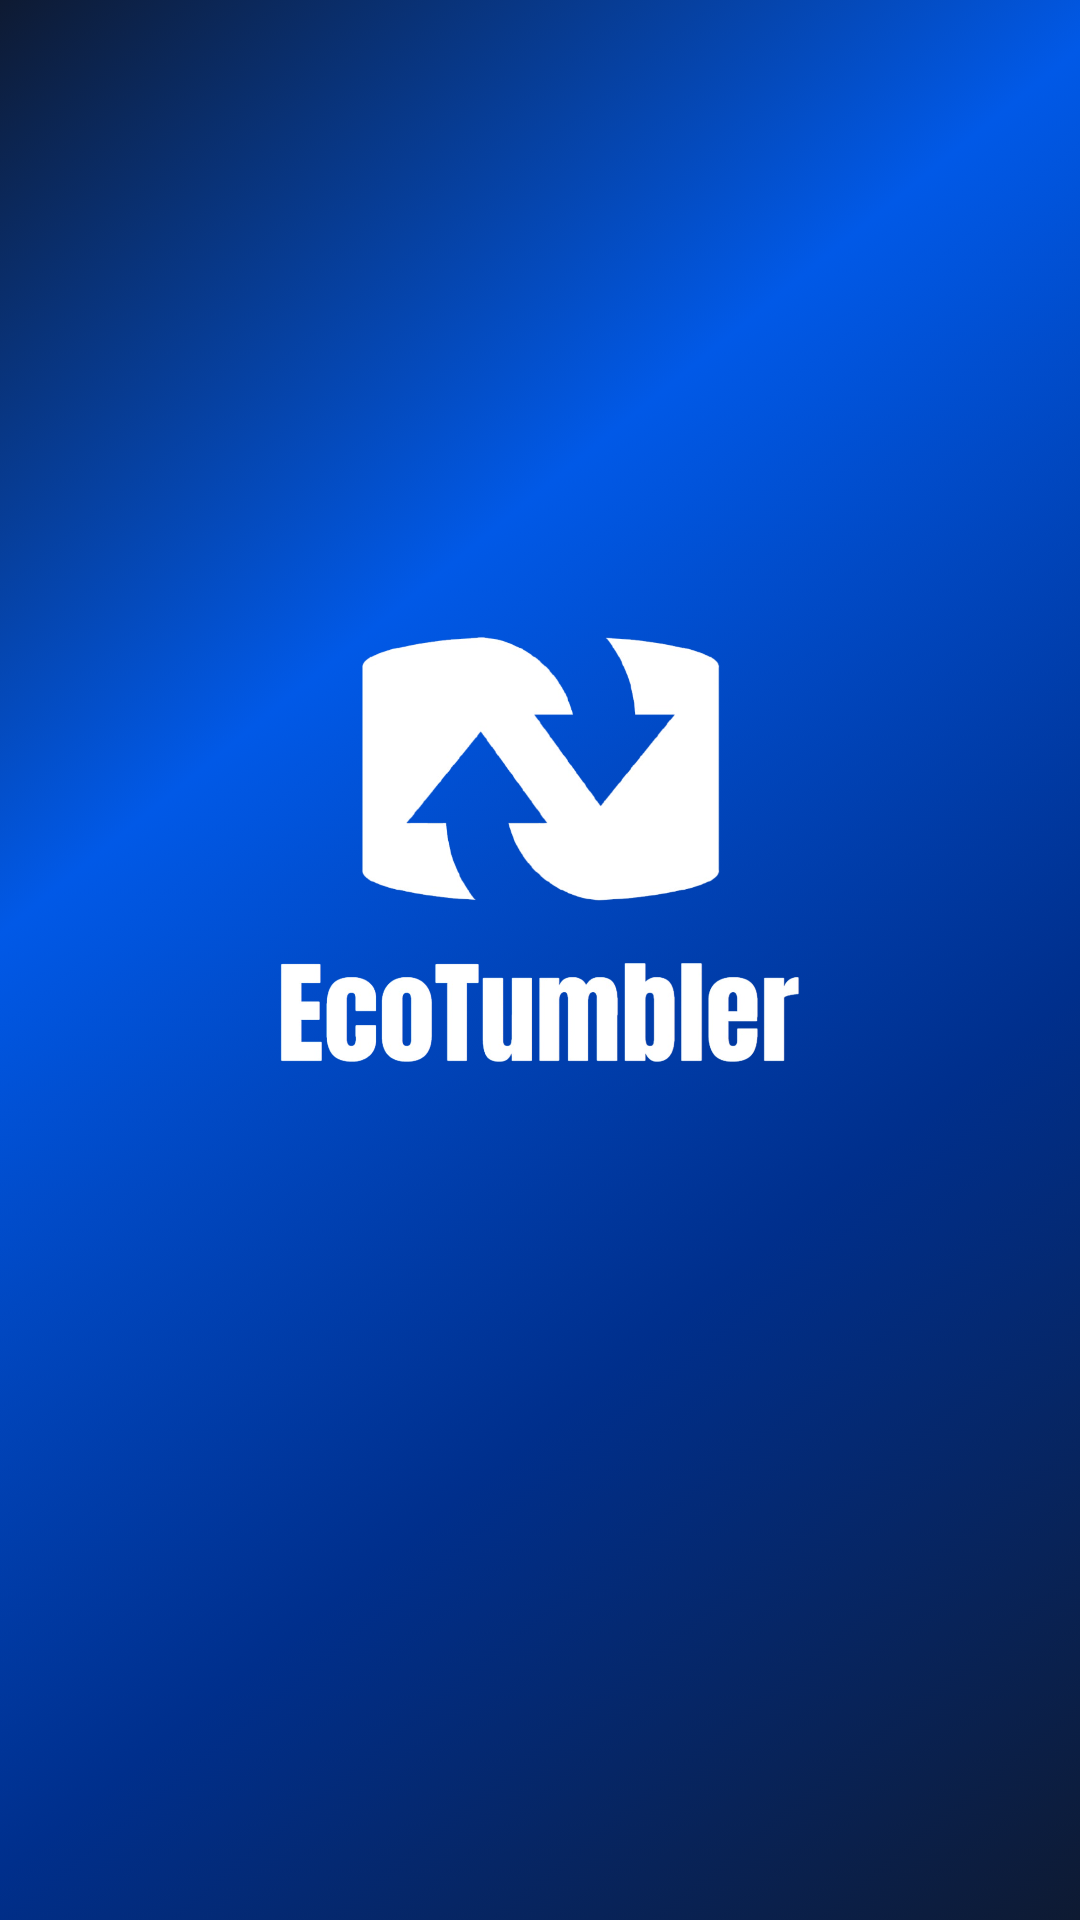

This screen was rendered from an Android layout file. Write that file and the resources it references.
<!-- AndroidManifest.xml: activity theme Theme.EcoTumbler -->
<!-- res/layout/activity_main.xml -->
<?xml version="1.0" encoding="utf-8"?>
<androidx.constraintlayout.widget.ConstraintLayout xmlns:android="http://schemas.android.com/apk/res/android"
    xmlns:app="http://schemas.android.com/apk/res-auto"
    xmlns:tools="http://schemas.android.com/tools"
    android:id="@+id/main"
    android:layout_width="match_parent"
    android:layout_height="match_parent"
    android:background="@drawable/bg_background"
    tools:context=".MainActivity">

    <ImageView
        android:id="@+id/logo"
        android:layout_width="123dp"
        android:layout_height="100dp"
        app:layout_constraintBottom_toBottomOf="parent"
        app:layout_constraintEnd_toEndOf="parent"
        app:layout_constraintHorizontal_bias="0.501"
        app:layout_constraintStart_toStartOf="parent"
        app:layout_constraintTop_toTopOf="parent"
        app:layout_constraintVertical_bias="0.382"
        app:srcCompat="@drawable/logo" />

    <ImageView
        android:id="@+id/name"
        android:layout_width="176dp"
        android:layout_height="62dp"
        app:layout_constraintEnd_toEndOf="parent"
        app:layout_constraintStart_toStartOf="parent"
        app:layout_constraintTop_toBottomOf="@+id/logo"
        app:srcCompat="@drawable/name" />


</androidx.constraintlayout.widget.ConstraintLayout>
<!-- resources referenced by this layout -->
<resources>
  <!-- drawable bg_background: png bitmap (drawable, 143038 bytes) -->
  <!-- drawable logo: png bitmap (drawable, 89355 bytes) -->
  <!-- drawable name: png bitmap (drawable, 114460 bytes) -->
  <style name="Theme.EcoTumbler" parent="Base.Theme.EcoTumbler" />
  <style name="Base.Theme.EcoTumbler" parent="Theme.Material3.DayNight.NoActionBar">
          
          
      </style>
</resources>
